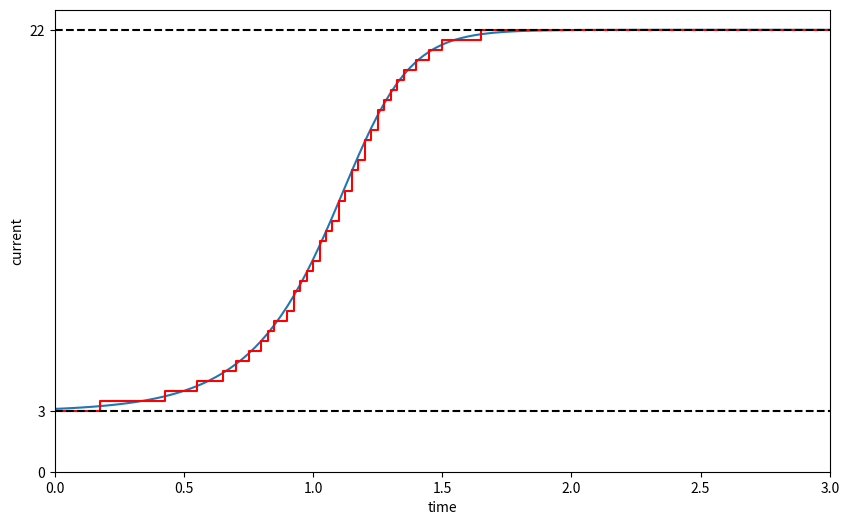

Recreate this plot in Python.
import matplotlib.pyplot as plt
import numpy as np

def beta_function(tingle_current, max_current, T, t):
        slope = 25 / T
        i = tingle_current + (max_current - tingle_current) * np.sqrt(1 / (1 + np.exp(-slope * (t - T/2.5))))
        return i

def step_beta_function(i):
        i_step = np.round(i * 2 + 1e-9) / 2 # Add a small bias to ensure rounding up for ties
        return i_step

if __name__ == "__main__":
        tingle_current = 3
        max_current = 22
        T = 3 # time for the movement

        sampling_interval = 0.025  # 40Hz (real-world time step)
        num_points = int(T / sampling_interval) + 1
        t = np.linspace(0, T, num_points)
        f = beta_function(tingle_current, max_current, T, t)
        f_step = step_beta_function(f)

        fig, ax = plt.subplots(figsize=(10, 6))
        ax.plot(t, f, label="Beta-function")
        ax.step(t, f_step, label="Real", color="red", where="post")
        ax.axhline(y=tingle_current, color="black", linestyle="--")
        ax.axhline(y=max_current, color="black", linestyle="--")
        ax.set_yticks([0, tingle_current, max_current])
        ax.set(xlim=(0, T), xlabel="time")
        ax.set(ylim=(0, max_current+1), ylabel="current")

        plt.show()
